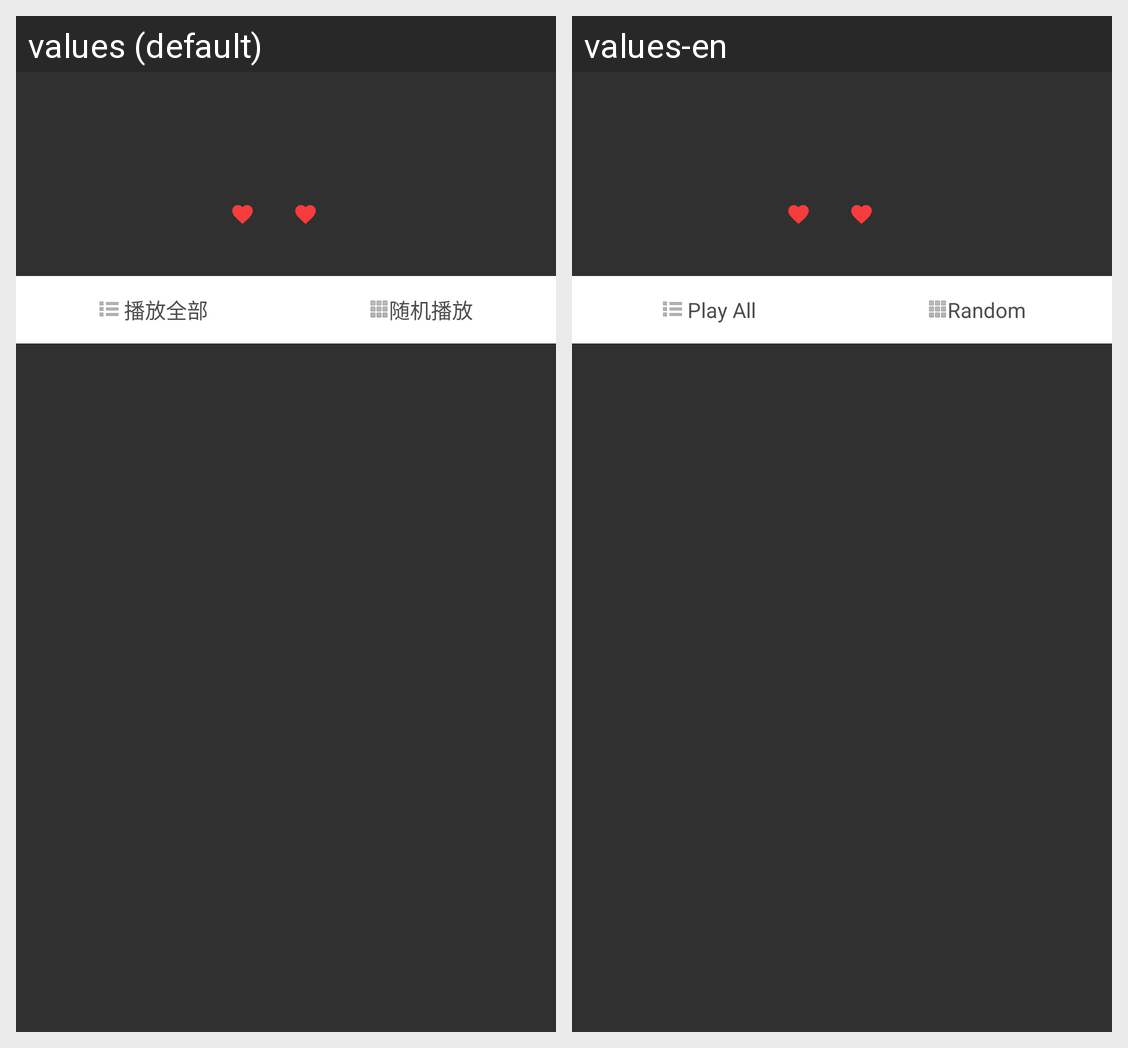

The Android screen above is rendered under two locales of the same app. Produce the string resources it draws, with the default and per-locale values.
Android screen res/layout/my_play_detail.xml rendered under 2 locales, left to right: values (default), values-en. Device: Nexus 5 (rendered at 1080×1920; each locale shown at half size, 540×960, under a caption strip naming it); theme AppTheme.
Strings drawn on this screen, with the default value and each locale's value (text and hints the layout hard-codes, and strings that could not be matched under every locale, appear in the picture but are not listed):

play_all
  values: 播放全部
  values-en: Play All

random_play
  values: 随机播放
  values-en: Random
